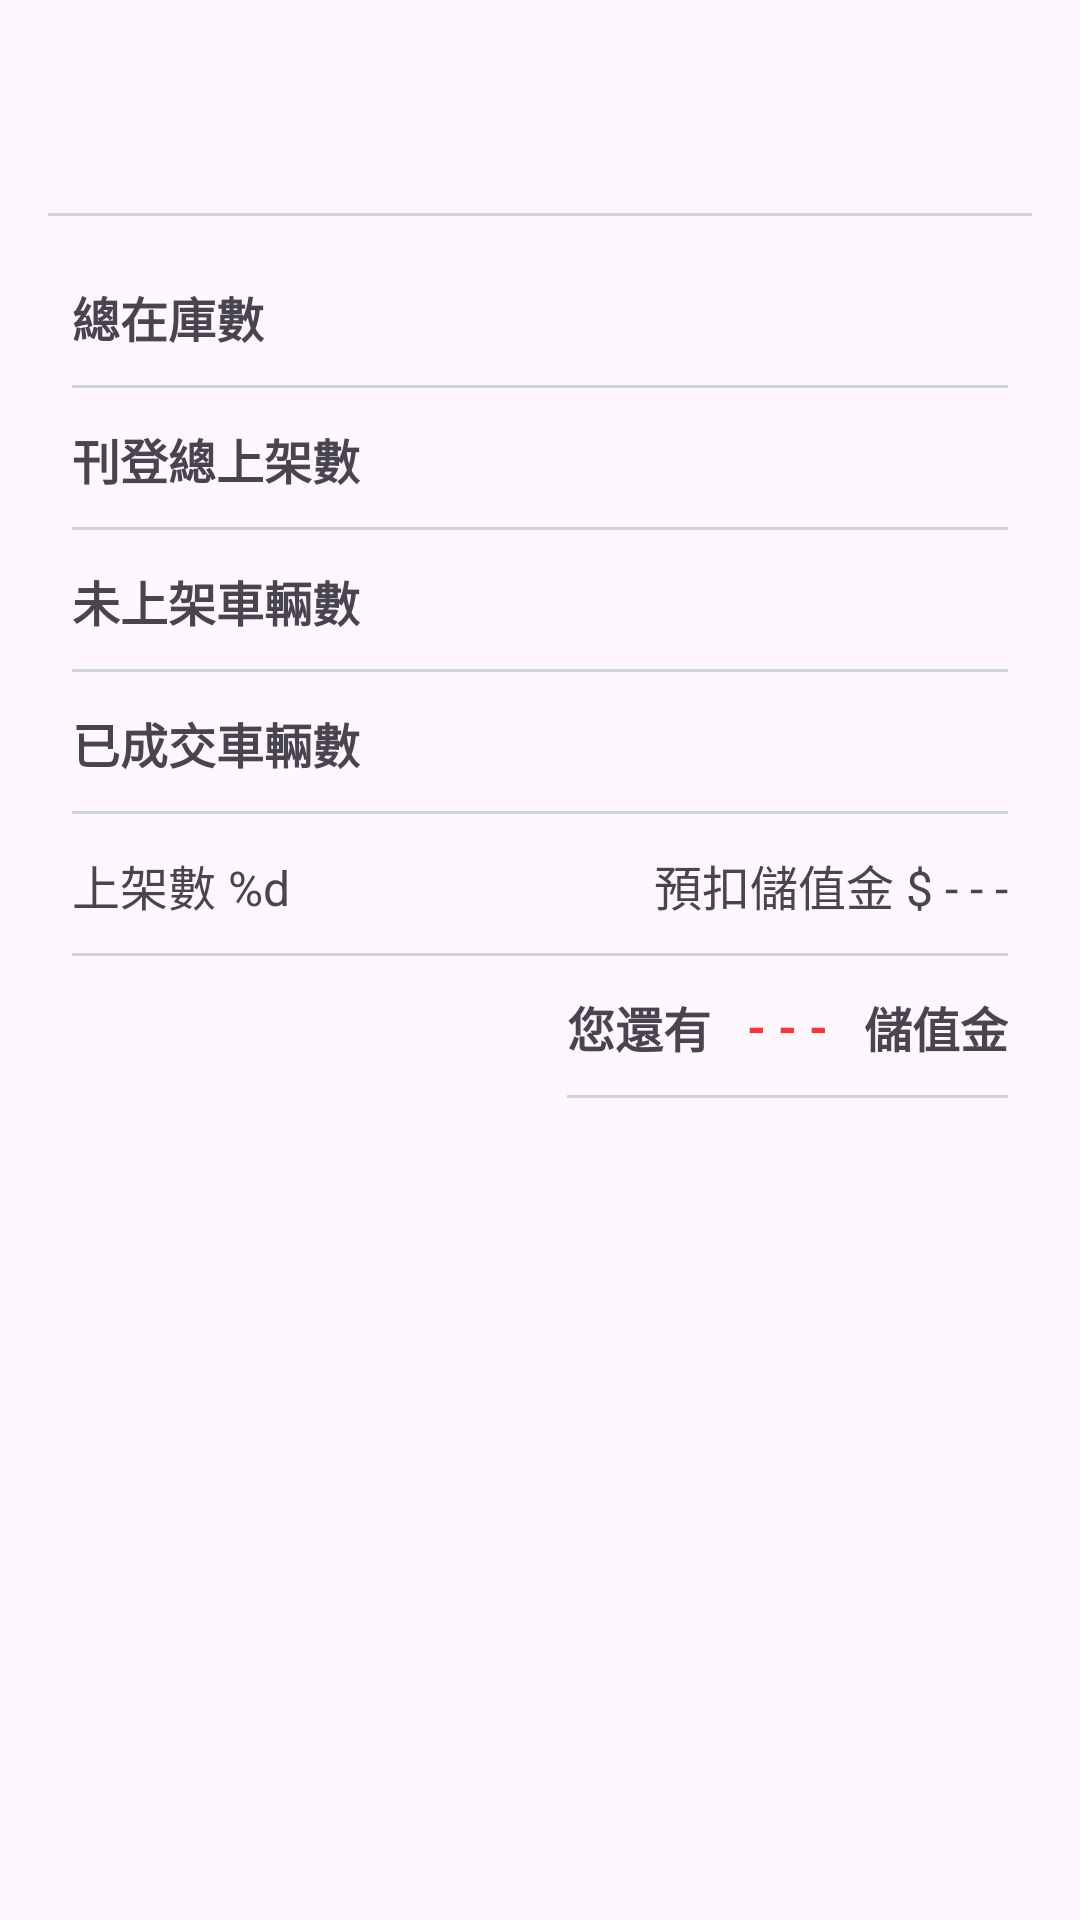

Produce the Android XML layout that renders to this screen, including the resource entries it uses.
<!-- AndroidManifest.xml: application theme Theme.Abccar -->
<!-- res/layout/fragment_account_info.xml -->
<?xml version="1.0" encoding="utf-8"?>
<LinearLayout
    xmlns:android="http://schemas.android.com/apk/res/android"
    xmlns:tools="http://schemas.android.com/tools"
    android:layout_width="match_parent"
    android:layout_height="match_parent"
    xmlns:app="http://schemas.android.com/apk/res-auto"
    android:orientation="vertical"
    tools:context=".ui.fragment.AccountInfoFragment">


    <androidx.appcompat.widget.LinearLayoutCompat
        android:layout_width="match_parent"
        android:layout_height="wrap_content"
        android:layout_marginTop="8dp"
        android:layout_marginHorizontal="16dp"
        android:paddingVertical="8dp"
        android:background="@drawable/bg_bottom_border_light_grey">

        <ImageView
            android:layout_width="48dp"
            android:layout_height="48dp"
            android:src="@drawable/ic_account_circle_24px"
            app:tint="@color/main_red"/>

        <TextView
            android:id="@+id/tvName"
            android:layout_width="match_parent"
            android:layout_height="match_parent"
            android:gravity="center_vertical"
            android:textSize="@dimen/view_profile_title_text_size"
            android:textStyle="bold"
            android:paddingHorizontal="8dp"
            tools:text="測試姓名"/>

    </androidx.appcompat.widget.LinearLayoutCompat>

    <LinearLayout
        android:layout_width="match_parent"
        android:layout_height="wrap_content"
        android:orientation="horizontal"
        android:layout_marginTop="10dp"
        android:layout_marginHorizontal="24dp"
        android:paddingVertical="@dimen/view_profile_item_vertical_padding"
        android:background="@drawable/bg_bottom_border_light_grey">

        <TextView
            android:layout_width="wrap_content"
            android:layout_height="match_parent"
            android:text="總在庫數"
            android:textSize="@dimen/view_profile_item_title_text_size"
            android:textStyle="bold"
            app:layout_constraintTop_toTopOf="parent"
            app:layout_constraintBottom_toBottomOf="parent"
            app:layout_constraintStart_toStartOf="parent"/>

        <TextView
            android:id="@+id/tvTotalCount"
            android:layout_width="match_parent"
            android:layout_height="match_parent"
            android:textColor="@color/main_red"
            android:textSize="@dimen/view_profile_item_value_text_size"
            android:gravity="end"
            tools:text="111111"/>

    </LinearLayout>

    <LinearLayout
        android:layout_width="match_parent"
        android:layout_height="wrap_content"
        android:orientation="horizontal"
        android:layout_marginHorizontal="24dp"
        android:paddingVertical="@dimen/view_profile_item_vertical_padding"
        android:background="@drawable/bg_bottom_border_light_grey">

        <TextView
            android:layout_width="wrap_content"
            android:layout_height="match_parent"
            android:text="刊登總上架數"
            android:textSize="@dimen/view_profile_item_title_text_size"
            android:textStyle="bold"
            app:layout_constraintTop_toTopOf="parent"
            app:layout_constraintBottom_toBottomOf="parent"
            app:layout_constraintStart_toStartOf="parent"/>

        <TextView
            android:id="@+id/tvTotalPublishingCount"
            android:layout_width="match_parent"
            android:layout_height="match_parent"
            android:textColor="@color/main_red"
            android:textSize="@dimen/view_profile_item_value_text_size"
            android:gravity="end"
            tools:text="222222"/>

    </LinearLayout>

    <LinearLayout
        android:layout_width="match_parent"
        android:layout_height="wrap_content"
        android:orientation="horizontal"
        android:layout_marginHorizontal="24dp"
        android:paddingVertical="@dimen/view_profile_item_vertical_padding"
        android:background="@drawable/bg_bottom_border_light_grey">

        <TextView
            android:layout_width="wrap_content"
            android:layout_height="match_parent"
            android:text="未上架車輛數"
            android:textSize="@dimen/view_profile_item_title_text_size"
            android:textStyle="bold"
            app:layout_constraintTop_toTopOf="parent"
            app:layout_constraintBottom_toBottomOf="parent"
            app:layout_constraintStart_toStartOf="parent"/>

        <TextView
            android:id="@+id/tvForSaleCount"
            android:layout_width="match_parent"
            android:layout_height="match_parent"
            android:textColor="@color/main_red"
            android:textSize="@dimen/view_profile_item_value_text_size"
            android:gravity="end"
            tools:text="333333"/>

    </LinearLayout>

    <LinearLayout
        android:layout_width="match_parent"
        android:layout_height="wrap_content"
        android:orientation="horizontal"
        android:layout_marginHorizontal="24dp"
        android:paddingVertical="@dimen/view_profile_item_vertical_padding"
        android:background="@drawable/bg_bottom_border_light_grey">

        <TextView
            android:layout_width="wrap_content"
            android:layout_height="match_parent"
            android:text="已成交車輛數"
            android:textSize="@dimen/view_profile_item_title_text_size"
            android:textStyle="bold"
            app:layout_constraintTop_toTopOf="parent"
            app:layout_constraintBottom_toBottomOf="parent"
            app:layout_constraintStart_toStartOf="parent"/>

        <TextView
            android:id="@+id/tvDealCount"
            android:layout_width="match_parent"
            android:layout_height="match_parent"
            android:textColor="@color/main_red"
            android:textSize="@dimen/view_profile_item_value_text_size"
            android:gravity="end"
            tools:text="444444"/>

    </LinearLayout>

    <LinearLayout
        android:layout_width="match_parent"
        android:layout_height="wrap_content"
        android:orientation="horizontal"
        android:layout_marginHorizontal="24dp"
        android:paddingVertical="@dimen/view_profile_item_vertical_padding"
        android:background="@drawable/bg_bottom_border_light_grey">

        <TextView
            android:id="@+id/tvCarPublishingCount"
            android:layout_width="wrap_content"
            android:layout_height="match_parent"
            android:textSize="@dimen/view_profile_item_value_text_size"
            android:text="@string/profile_publish_count_value"
            app:layout_constraintTop_toTopOf="parent"
            app:layout_constraintBottom_toBottomOf="parent"
            app:layout_constraintStart_toStartOf="parent"/>

        <TextView
            android:id="@+id/tvHoldPoints"
            android:layout_width="match_parent"
            android:layout_height="match_parent"
            android:textSize="@dimen/view_profile_item_value_text_size"
            android:text="預扣儲值金 $ - - -"
            android:gravity="end"/>

    </LinearLayout>

    <androidx.appcompat.widget.LinearLayoutCompat
        android:layout_width="wrap_content"
        android:layout_height="wrap_content"
        android:paddingVertical="@dimen/view_profile_item_vertical_padding"
        android:layout_marginHorizontal="24dp"
        android:layout_gravity="end"
        android:background="@drawable/bg_bottom_border_light_grey">

        <TextView
            android:layout_width="wrap_content"
            android:layout_height="match_parent"
            android:textSize="@dimen/view_profile_item_title_text_size"
            android:textStyle="bold"
            android:text="您還有"/>

        <TextView
            android:id="@+id/pointsValue"
            android:layout_width="wrap_content"
            android:layout_height="match_parent"
            android:paddingHorizontal="12dp"
            android:gravity="center"
            android:textSize="@dimen/view_profile_item_value_text_size"
            android:textStyle="bold"
            android:textColor="@color/main_red"
            android:text="- - -"
            tools:text="$0"/>

        <TextView
            android:layout_width="wrap_content"
            android:layout_height="match_parent"
            android:textSize="@dimen/view_profile_item_title_text_size"
            android:textStyle="bold"
            android:text="儲值金"/>


    </androidx.appcompat.widget.LinearLayoutCompat>

</LinearLayout>
<!-- resources referenced by this layout -->
<resources>
  <color name="main_red">#FF3334</color>
  <dimen name="view_profile_item_title_text_size">16sp</dimen>
  <dimen name="view_profile_item_value_text_size">16sp</dimen>
  <dimen name="view_profile_item_vertical_padding">12dp</dimen>
  <dimen name="view_profile_title_text_size">16sp</dimen>
  <!-- drawable bg_bottom_border_light_grey (drawable) -->
  <?xml version="1.0" encoding="utf-8"?>
  <layer-list xmlns:android="http://schemas.android.com/apk/res/android">
  
      <item android:top="-2dp" android:start="-2dp" android:end="-2dp">
          <shape>
              <stroke
                  android:width="1dp"
                  android:color="@color/light_gray"/>
          </shape>
      </item>
  
  </layer-list>
  <string name="profile_publish_count_value">上架數 %d</string>
  <style name="Theme.Abccar" parent="Base.Theme.Abccar" />
  <color name="light_gray">#CED4DE</color>
  <style name="Base.Theme.Abccar" parent="Theme.Material3.Light.NoActionBar">
          
          
          <item name="colorPrimary">@color/brand_red</item>
  
      </style>
  <color name="brand_red">#D7000F</color>
</resources>
